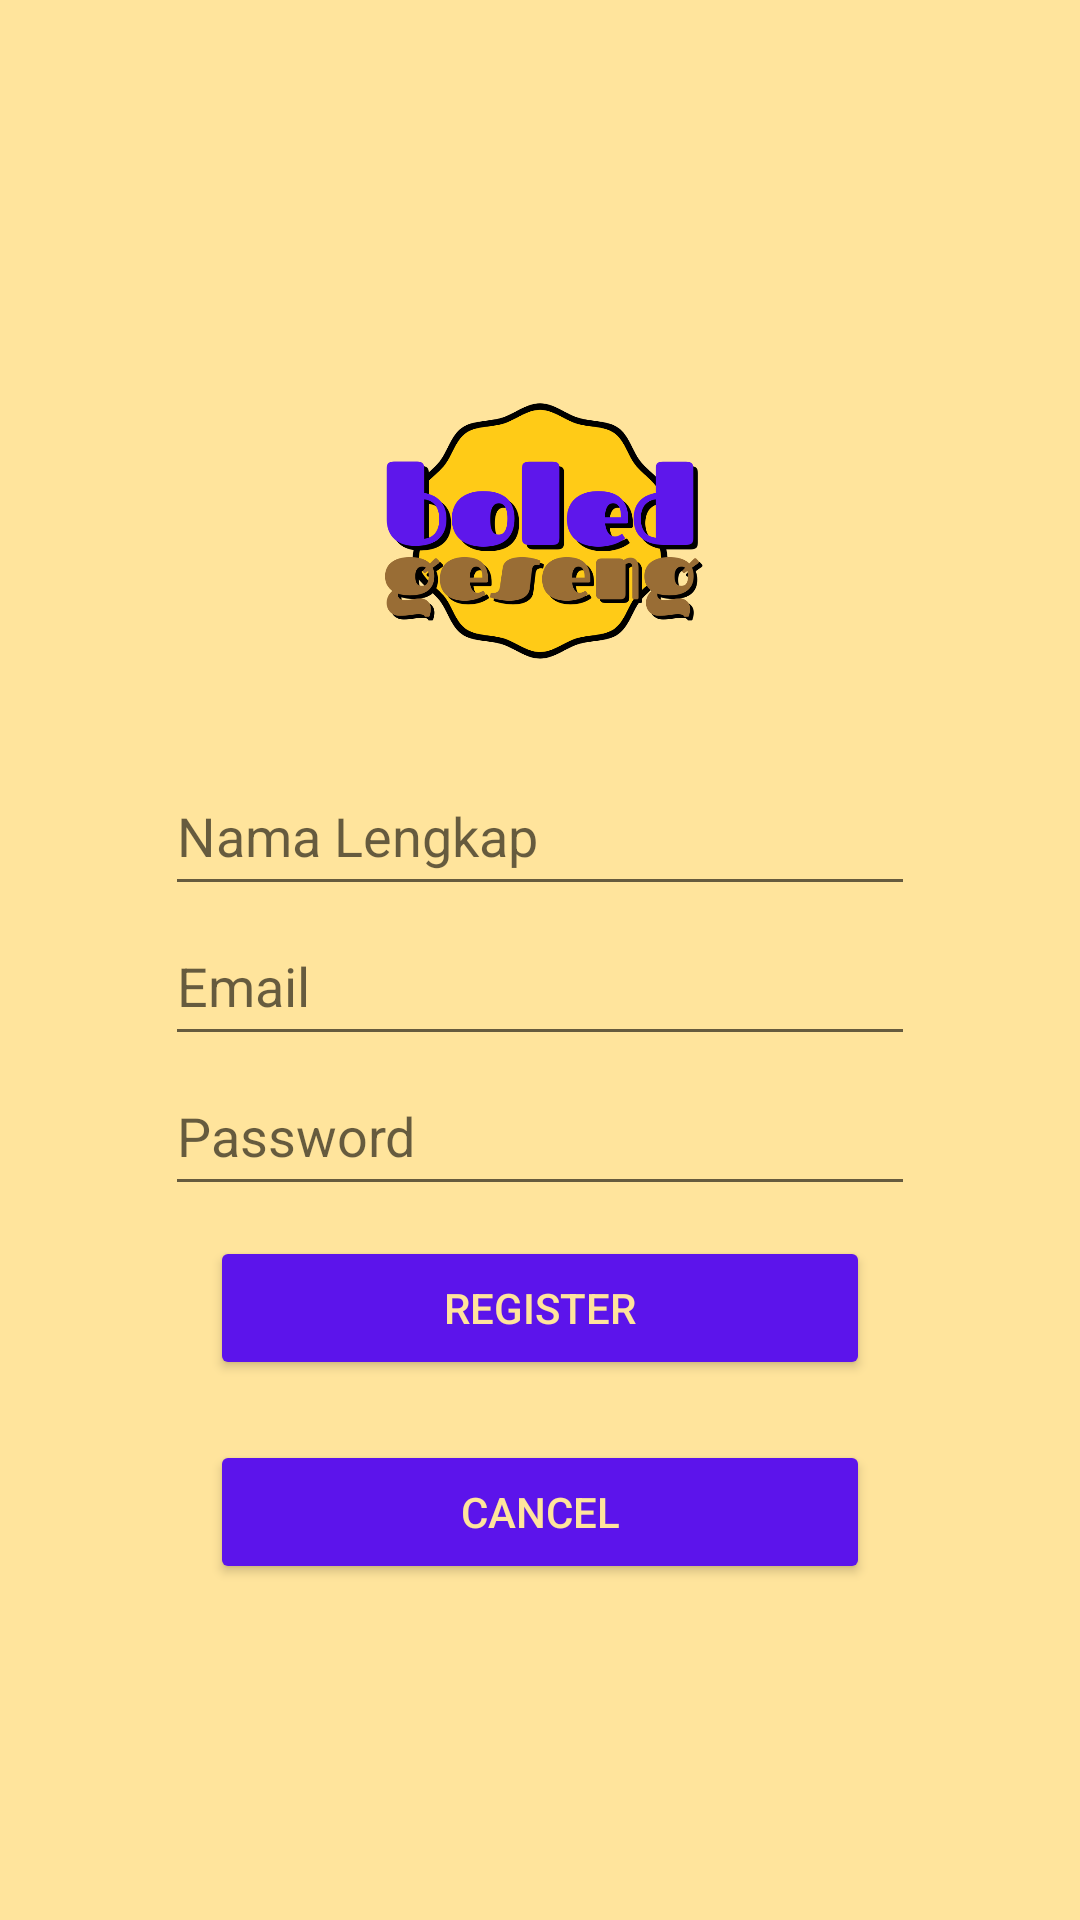

The Android layout XML behind this screen, and the referenced resources:
<!-- AndroidManifest.xml: application theme Theme.LoginWithSharedPreferenced -->
<!-- res/layout/activity_register.xml -->
<?xml version="1.0" encoding="utf-8"?>
<LinearLayout xmlns:android="http://schemas.android.com/apk/res/android"
    xmlns:app="http://schemas.android.com/apk/res-auto"
    xmlns:tools="http://schemas.android.com/tools"
    android:layout_width="match_parent"
    android:layout_height="match_parent"
    android:orientation="vertical"
    android:gravity="center"
    android:layout_marginBottom="20dp"
    android:background="#ffe49c"
    tools:context=".RegisterActivity">

    <ImageView
        android:layout_width="150dp"
        android:layout_height="150dp"
        android:src="@drawable/logo_boledgeseng"/>

    <EditText
        android:id="@+id/edit_fullname_register"
        style="@style/EditTextLogin"
        android:hint="Nama Lengkap"
        android:inputType="text"/>
    <EditText
        android:id="@+id/edit_email_register"
        style="@style/EditTextLogin"
        android:hint="Email"
        android:inputType="textEmailAddress"/>
    <EditText
        android:id="@+id/edit_password_register"
        style="@style/EditTextLogin"
        android:hint="Password"
        android:inputType="textPassword"/>

    <Button
        android:id="@+id/btn_submit_register"
        style="@style/BtnLogin"
        android:text="Register"
        android:onClick="registerMe"/>
    <Button
        android:id="@+id/btn_cancel_register"
        style="@style/BtnLogin"
        android:text="Cancel"
        android:onClick="cancelme"/>

</LinearLayout>
<!-- resources referenced by this layout -->
<resources>
  <!-- drawable logo_boledgeseng: png bitmap (drawable, 67095 bytes) -->
  <style name="BtnLogin">
          <item name="android:layout_width">220dp</item>
          <item name="android:layout_height">wrap_content</item>
          <item name="android:textColor">#ffe49c</item>
          <item name="android:layout_margin">10dp</item>
          <item name="backgroundTint">#5c14eb</item>
      </style>
  <style name="EditTextLogin">
          <item name="android:layout_height">50dp</item>
          <item name="android:layout_width">250dp</item>
          <item name="android:drawablePadding">10dp</item>
          <item name="android:textColor">@color/black</item>
      </style>
  <style name="Theme.LoginWithSharedPreferenced" parent="Theme.MaterialComponents.DayNight.DarkActionBar">
          
          <item name="colorPrimary">@color/purple_500</item>
          <item name="colorPrimaryVariant">@color/purple_700</item>
          <item name="colorOnPrimary">@color/white</item>
          
          <item name="colorSecondary">@color/teal_200</item>
          <item name="colorSecondaryVariant">@color/teal_700</item>
          <item name="colorOnSecondary">@color/black</item>
          
          <item name="android:statusBarColor">?attr/colorPrimaryVariant</item>
          
      </style>
  <color name="black">#FF000000</color>
  <color name="purple_500">#FF6200EE</color>
  <color name="purple_700">#FF3700B3</color>
  <color name="white">#FFFFFFFF</color>
  <color name="teal_200">#FF03DAC5</color>
  <color name="teal_700">#FF018786</color>
</resources>
